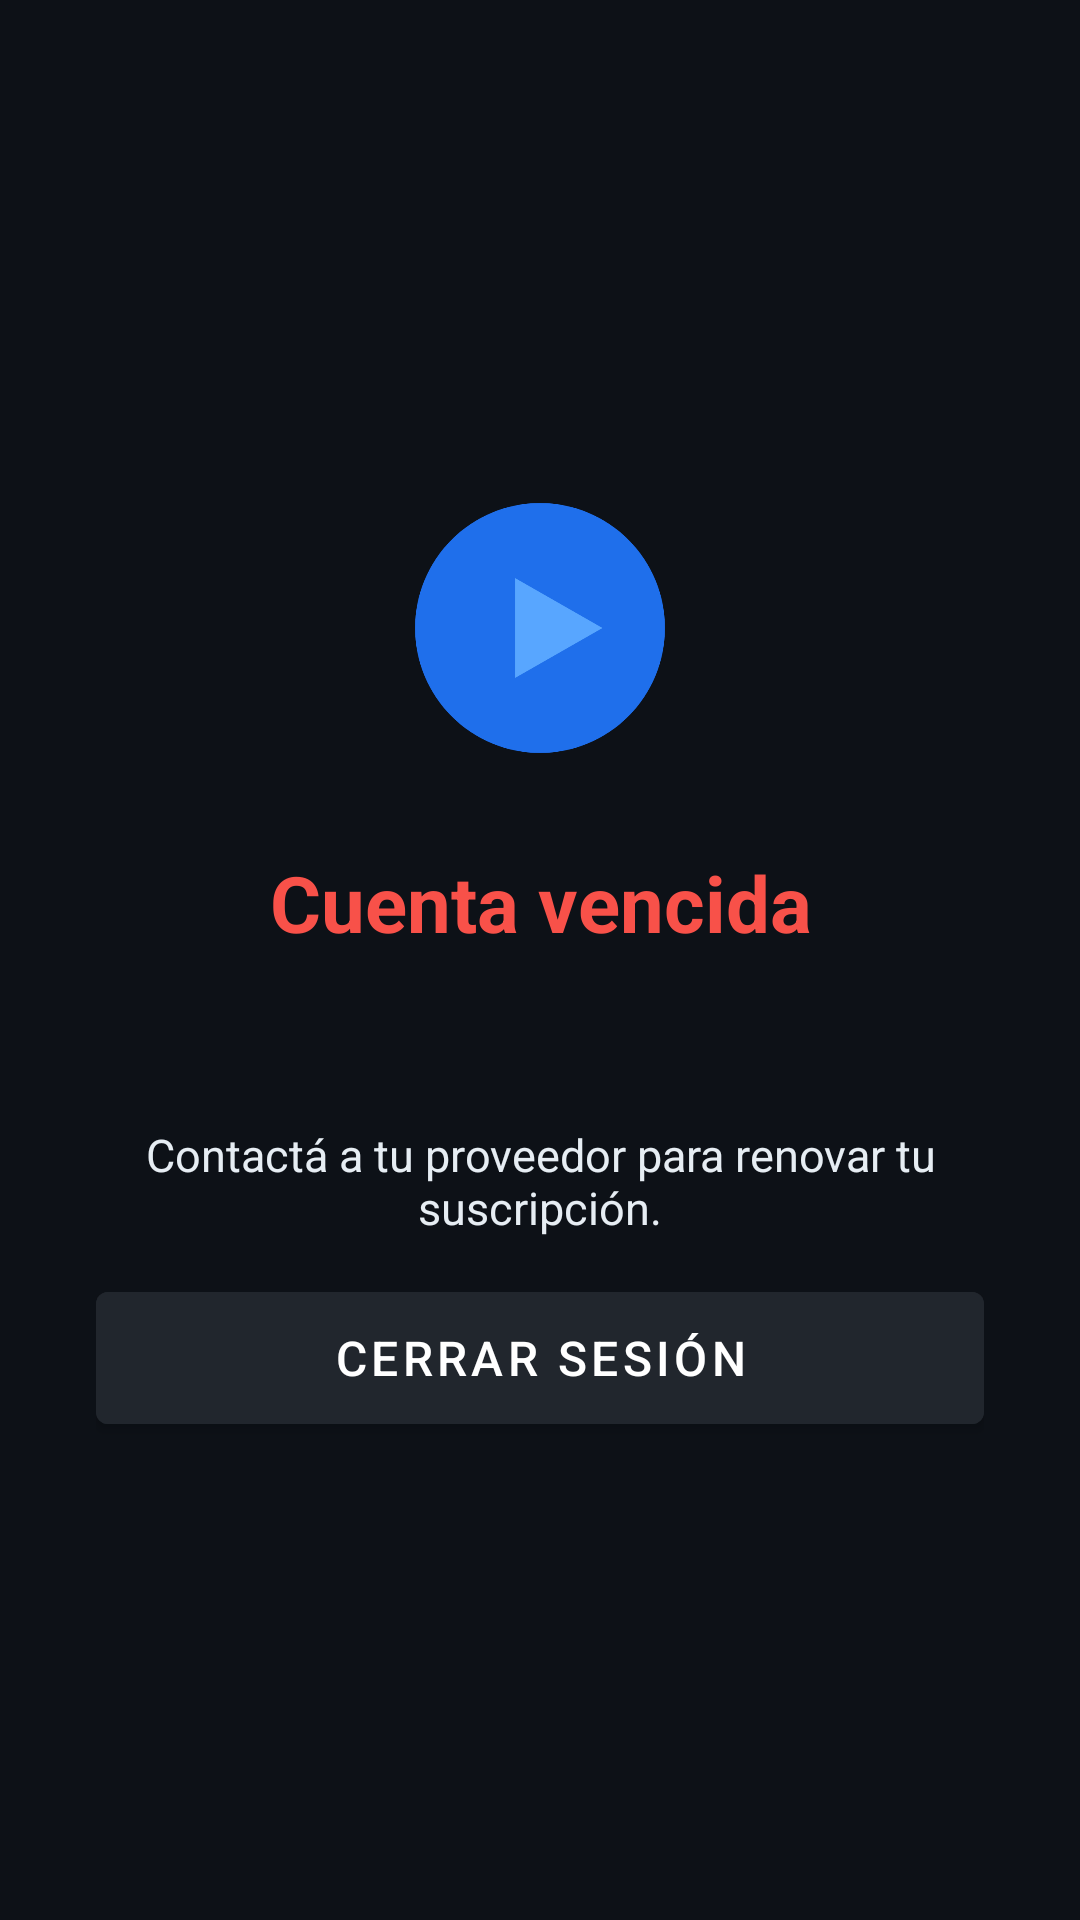

Reconstruct the res/layout file that produces this screen, plus the resources it refers to.
<!-- AndroidManifest.xml: application theme Theme.InnovaTV -->
<!-- res/layout/activity_vencida.xml -->
<?xml version="1.0" encoding="utf-8"?>
<LinearLayout xmlns:android="http://schemas.android.com/apk/res/android"
    android:layout_width="match_parent"
    android:layout_height="match_parent"
    android:orientation="vertical"
    android:background="@color/background"
    android:gravity="center"
    android:padding="32dp">

    <ImageView
        android:layout_width="100dp"
        android:layout_height="100dp"
        android:src="@drawable/ic_logo"
        android:contentDescription="Logo" />

    <TextView
        android:id="@+id/textTituloVencida"
        android:layout_width="match_parent"
        android:layout_height="wrap_content"
        android:layout_marginTop="24dp"
        android:text="Cuenta vencida"
        android:textColor="@color/error"
        android:textSize="26sp"
        android:textStyle="bold"
        android:gravity="center" />

    <TextView
        android:id="@+id/textFechaVencimiento"
        android:layout_width="match_parent"
        android:layout_height="wrap_content"
        android:layout_marginTop="12dp"
        android:text=""
        android:textColor="@color/text_secondary"
        android:textSize="15sp"
        android:gravity="center" />

    <TextView
        android:layout_width="match_parent"
        android:layout_height="wrap_content"
        android:layout_marginTop="24dp"
        android:text="Contactá a tu proveedor para renovar tu suscripción."
        android:textColor="@color/text_primary"
        android:textSize="15sp"
        android:gravity="center" />

    <com.google.android.material.button.MaterialButton
        android:id="@+id/btnContactar"
        android:layout_width="match_parent"
        android:layout_height="wrap_content"
        android:minHeight="56dp"
        android:layout_marginTop="32dp"
        android:paddingHorizontal="16dp"
        android:paddingVertical="14dp"
        android:text="Contactar a mi proveedor"
        android:textSize="15sp"
        android:maxLines="2"
        android:gravity="center"
        android:backgroundTint="@color/primary_dark"
        android:visibility="gone" />

    <com.google.android.material.button.MaterialButton
        android:id="@+id/btnCerrarSesionVencida"
        android:layout_width="match_parent"
        android:layout_height="56dp"
        android:layout_marginTop="12dp"
        android:text="Cerrar sesión"
        android:textSize="16sp"
        android:backgroundTint="@color/surface_variant" />

</LinearLayout>
<!-- resources referenced by this layout -->
<resources>
  <color name="background">#0D1117</color>
  <color name="error">#F85149</color>
  <color name="primary_dark">#1F6FEB</color>
  <color name="surface_variant">#21262D</color>
  <color name="text_primary">#E6EDF3</color>
  <color name="text_secondary">#8B949E</color>
  <!-- drawable ic_logo (drawable) -->
  <?xml version="1.0" encoding="utf-8"?>
  <vector xmlns:android="http://schemas.android.com/apk/res/android"
      android:width="120dp"
      android:height="120dp"
      android:viewportWidth="120"
      android:viewportHeight="120">
  
      <path
          android:fillColor="#1F6FEB"
          android:pathData="M60,60m-50,0a50,50 0,1 1,100 0a50,50 0,1 1,-100 0" />
  
      <path
          android:fillColor="#58A6FF"
          android:pathData="M50,40 L50,80 L85,60 Z" />
  
  </vector>
  <style name="Theme.InnovaTV" parent="Theme.MaterialComponents.DayNight.NoActionBar">
          <item name="colorPrimary">@color/primary</item>
          <item name="colorPrimaryDark">@color/primary_dark</item>
          <item name="colorPrimaryVariant">@color/primary_variant</item>
          <item name="colorOnPrimary">@color/white</item>
  
          <item name="android:colorBackground">@color/background</item>
          <item name="colorSurface">@color/surface</item>
          <item name="colorOnSurface">@color/text_primary</item>
  
          <item name="android:textColorPrimary">@color/text_primary</item>
          <item name="android:textColorSecondary">@color/text_secondary</item>
  
          <item name="android:statusBarColor">@color/background</item>
          <item name="android:navigationBarColor">@color/background</item>
          <item name="android:windowLightStatusBar" tools:targetApi="m">false</item>
      </style>
  <color name="primary">#58A6FF</color>
  <color name="primary_variant">#388BFD</color>
  <color name="white">#FFFFFF</color>
  <color name="surface">#161B22</color>
</resources>
